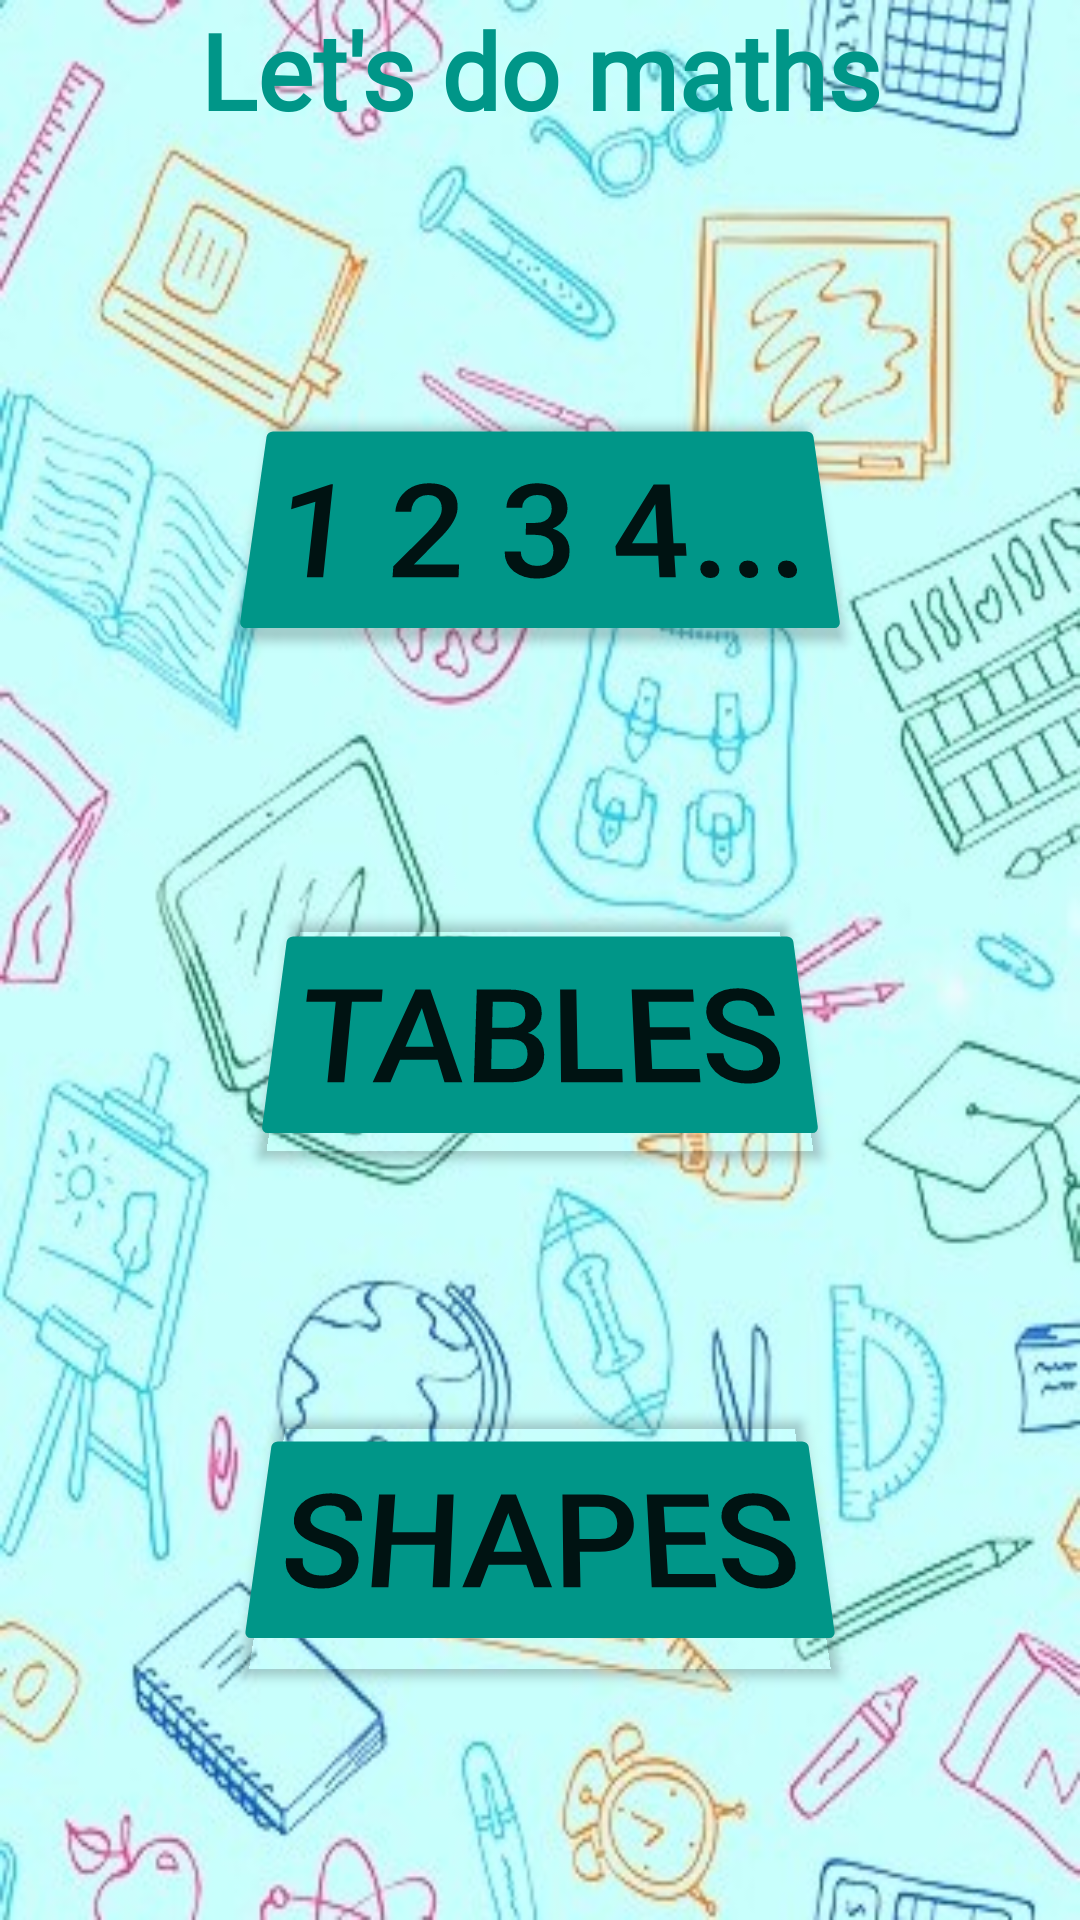

The Android layout XML behind this screen, and the referenced resources:
<!-- AndroidManifest.xml: application theme Theme.KidZon -->
<!-- res/layout/activity_mathematics.xml -->
<?xml version="1.0" encoding="utf-8"?>
<androidx.constraintlayout.widget.ConstraintLayout xmlns:android="http://schemas.android.com/apk/res/android"
    xmlns:app="http://schemas.android.com/apk/res-auto"
    xmlns:tools="http://schemas.android.com/tools"
    android:layout_width="match_parent"
    android:layout_height="match_parent"
    android:background="@drawable/mathbg"
    tools:context=".Mathematics">

    <TextView
        android:id="@+id/titlemath"
        android:layout_width="match_parent"
        android:layout_height="wrap_content"
        android:fontFamily="@font/atma_medium"
        android:gravity="center"
        android:text="Let's do maths"
        android:textColor="#009688"
        android:textColorLink="#009688"
        android:textSize="35sp"
        android:textStyle="bold" />

    <Button
        android:id="@+id/count"
        android:layout_width="wrap_content"
        android:layout_height="wrap_content"
        android:rotationX="16"
        android:text="1 2 3 4..."
        android:textSize="45sp"
        app:backgroundTint="#009688"
        app:layout_constraintBottom_toTopOf="@+id/table"
        app:layout_constraintEnd_toEndOf="parent"
        app:layout_constraintHorizontal_bias="0.5"
        app:layout_constraintStart_toStartOf="parent"
        app:layout_constraintTop_toBottomOf="@+id/titlemath" />

    <Button
        android:id="@+id/table"
        android:layout_width="wrap_content"
        android:layout_height="wrap_content"
        android:rotationX="16"
        android:text="TABLES"
        android:textSize="45sp"
        app:backgroundTint="#009688"
        app:layout_constraintBottom_toTopOf="@+id/shapes"
        app:layout_constraintEnd_toEndOf="parent"
        app:layout_constraintHorizontal_bias="0.5"
        app:layout_constraintStart_toStartOf="parent"
        app:layout_constraintTop_toBottomOf="@+id/count" />

    <Button
        android:id="@+id/shapes"
        android:layout_width="wrap_content"
        android:layout_height="wrap_content"
        android:rotationX="16"
        android:text="shapes"
        android:textSize="45sp"
        app:backgroundTint="#009688"
        app:layout_constraintBottom_toBottomOf="parent"
        app:layout_constraintEnd_toEndOf="parent"
        app:layout_constraintHorizontal_bias="0.5"
        app:layout_constraintStart_toStartOf="parent"
        app:layout_constraintTop_toBottomOf="@+id/table" />

</androidx.constraintlayout.widget.ConstraintLayout>
<!-- resources referenced by this layout -->
<resources>
  <!-- drawable mathbg: jpg bitmap (drawable, 91795 bytes) -->
  <style name="Theme.KidZon" parent="Theme.MaterialComponents.DayNight.DarkActionBar">
          
          <item name="colorPrimary">@color/purple_500</item>
          <item name="colorPrimaryVariant">@color/purple_700</item>
          <item name="colorOnPrimary">@color/white</item>
          
          <item name="colorSecondary">@color/teal_200</item>
          <item name="colorSecondaryVariant">@color/teal_700</item>
          <item name="colorOnSecondary">@color/black</item>
          
          <item name="android:statusBarColor" tools:targetApi="l">?attr/colorPrimaryVariant</item>
          
      </style>
  <!-- not gathered from this repository: default colours our renderer supplied (Android Studio template values) -->
  <color name="purple_500">#FF6200EE</color>
  <color name="purple_700">#FF3700B3</color>
  <color name="teal_200">#FF03DAC5</color>
  <color name="teal_700">#FF018786</color>
  <color name="black">#FF000000</color>
  <color name="white">#FFFFFFFF</color>
</resources>
